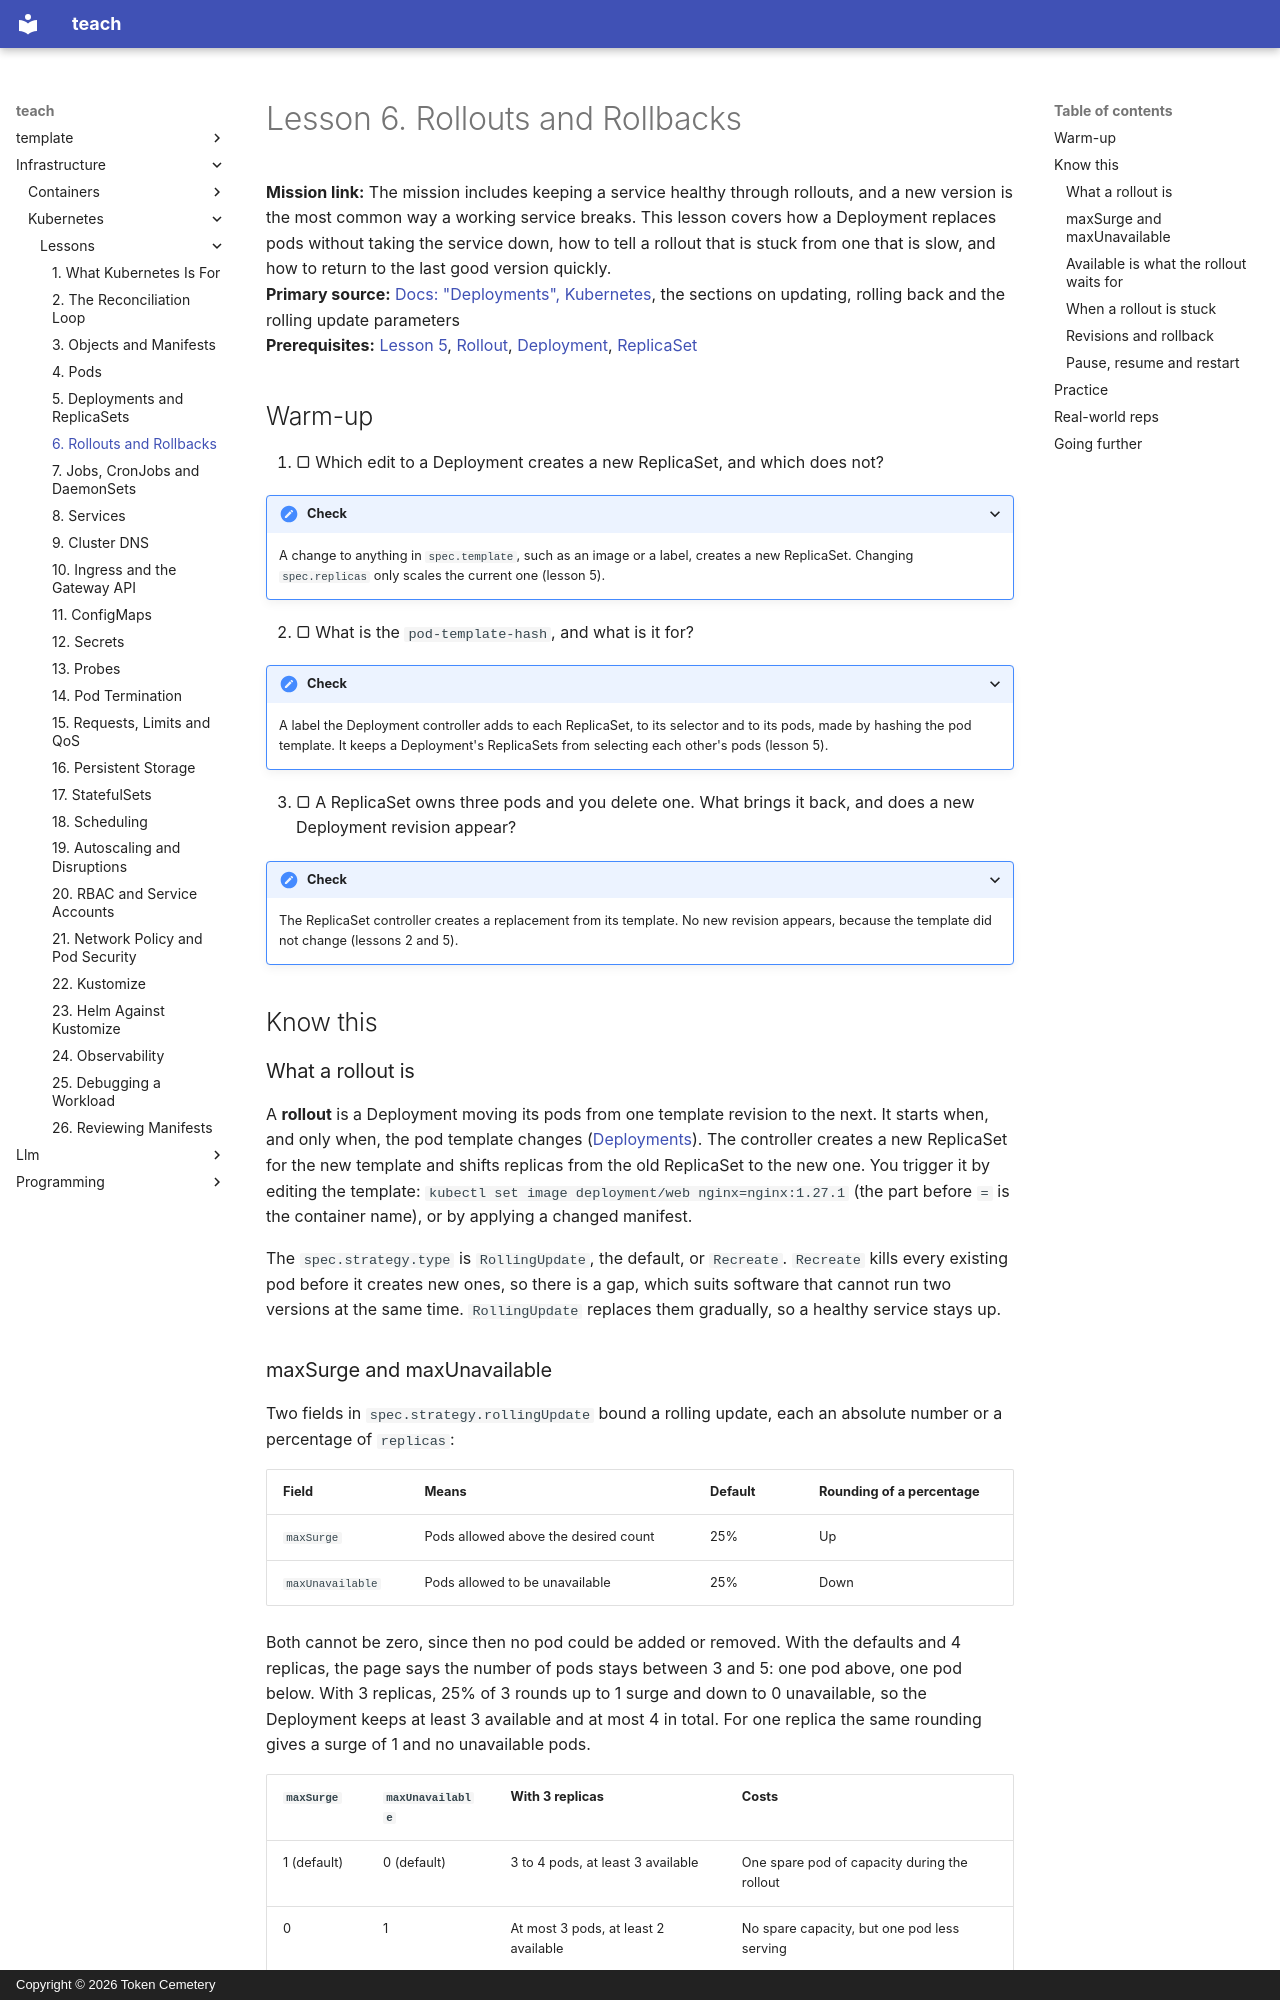

repository: TokenCemetery/teach · page: infrastructure/kubernetes/lessons/0006-rollouts-and-rollbacks/index.html · generator: mkdocs · copyright: Copyright © 2026 Token Cemetery

---
title: "6. Rollouts and Rollbacks"
description: Roll out a new version with maxSurge and maxUnavailable, watch it, pause it, and roll it back to a known revision
type: lesson
---

# Lesson 6. Rollouts and Rollbacks

**Mission link:** The mission includes keeping a service healthy through rollouts, and a new version is the most common way a working service breaks. This lesson covers how a Deployment replaces pods without taking the service down, how to tell a rollout that is stuck from one that is slow, and how to return to the last good version quickly.
**Primary source:** [Docs: "Deployments", Kubernetes](https://kubernetes.io/docs/concepts/workloads/controllers/deployment/), the sections on updating, rolling back and the rolling update parameters
**Prerequisites:** [Lesson 5](0005-deployments-and-replicasets.md), [Rollout](../GLOSSARY.md), [Deployment](../GLOSSARY.md), [ReplicaSet](../GLOSSARY.md)

## Warm-up

1. ▢ Which edit to a Deployment creates a new ReplicaSet, and which does not?

<details markdown="1"><summary>Check</summary>

A change to anything in `spec.template`, such as an image or a label, creates a new ReplicaSet. Changing `spec.replicas` only scales the current one (lesson 5).

</details>

2. ▢ What is the `pod-template-hash`, and what is it for?

<details markdown="1"><summary>Check</summary>

A label the Deployment controller adds to each ReplicaSet, to its selector and to its pods, made by hashing the pod template. It keeps a Deployment's ReplicaSets from selecting each other's pods (lesson 5).

</details>

3. ▢ A ReplicaSet owns three pods and you delete one. What brings it back, and does a new Deployment revision appear?

<details markdown="1"><summary>Check</summary>

The ReplicaSet controller creates a replacement from its template. No new revision appears, because the template did not change (lessons 2 and 5).

</details>

## Know this

### What a rollout is

A **rollout** is a Deployment moving its pods from one template revision to the next. It starts when, and only when, the pod template changes ([Deployments](https://kubernetes.io/docs/concepts/workloads/controllers/deployment/)). The controller creates a new ReplicaSet for the new template and shifts replicas from the old ReplicaSet to the new one. You trigger it by editing the template: `kubectl set image deployment/web nginx=nginx:1.27.1` (the part before `=` is the container name), or by applying a changed manifest.

The `spec.strategy.type` is `RollingUpdate`, the default, or `Recreate`. `Recreate` kills every existing pod before it creates new ones, so there is a gap, which suits software that cannot run two versions at the same time. `RollingUpdate` replaces them gradually, so a healthy service stays up.
